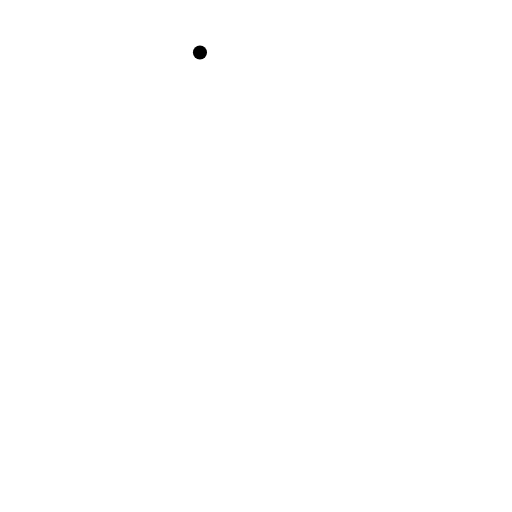
t = 0.00 s
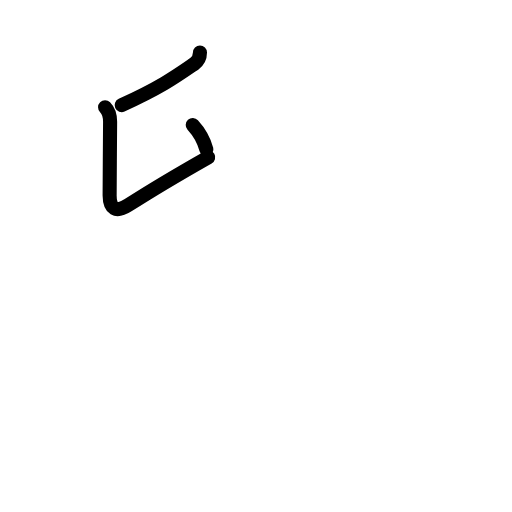
t = 2.40 s
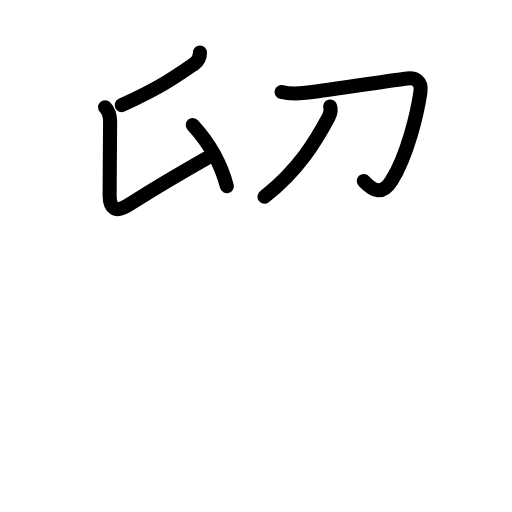
t = 4.80 s
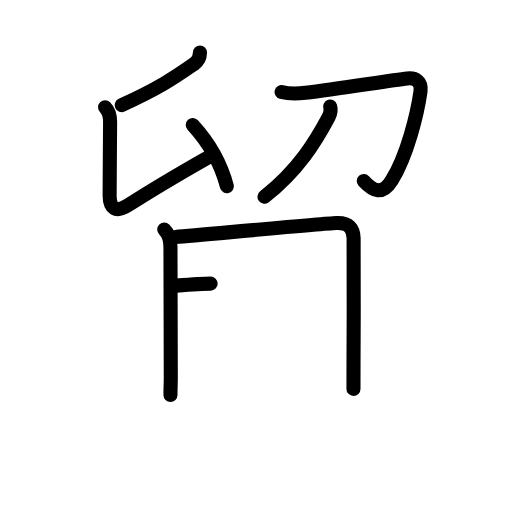
t = 7.20 s
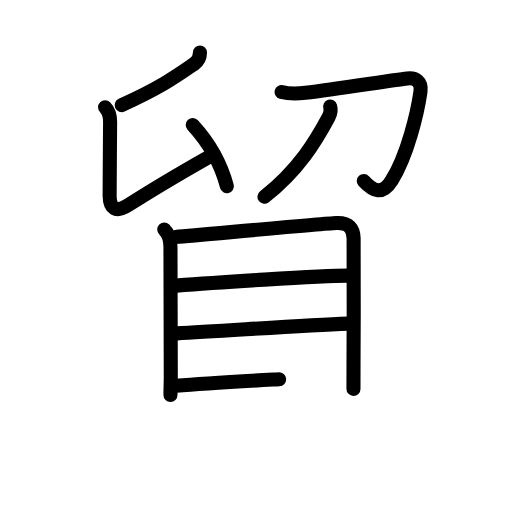
t = 9.60 s
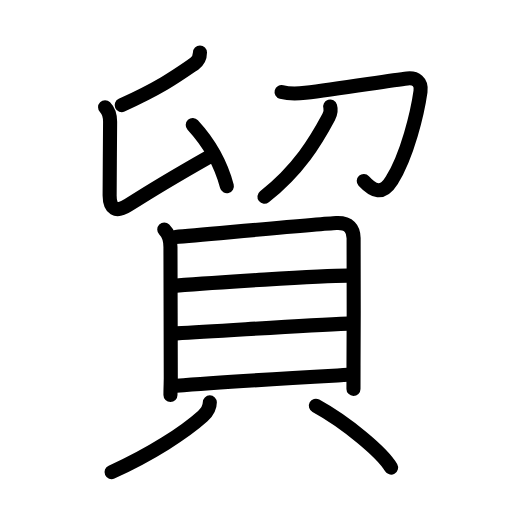
t = 12.00 s

The animated SVG that drew these frames (rendered in a browser with its animation timeline set to each time). Animation: 38 SMIL elements (animate=38); one cycle of 12.00 s.

<?xml version="1.0" encoding="UTF-8"?>
<!--
AniKanjiVG is licensed by CC-BY-SA Paul C. Sommerhoff (https://bitbucket.org/sommerhoff/anikanjivg).
AniKanjiVG uses KanjiVG which is licensed by CC-BY-SA Ulrich Apel (http://kanjivg.tagaini.net).
See also http://creativecommons.org/licenses/by-sa/3.0/
-->
<svg xmlns:kvg='http://kanjivg.tagaini.net' xmlns='http://www.w3.org/2000/svg' width='109' height='109' viewBox='0 0 109 109' style='fill:none;stroke:#000000;stroke-width:3;stroke-linecap:round;stroke-linejoin:round;' id="kvg:kanji_08cbf"><g id="kvg:08cbf" kvg:element="貿"><g id="kvg:08cbf-g1" kvg:element="卯" kvg:variant="true" kvg:position="top" kvg:phon="卯V"><g id="kvg:08cbf-g2" kvg:position="left"><path id="kvg:08cbf-s1" kvg:type="㇒" d="M42.57,11.19c0,0.94-0.46,1.88-1.22,2.41c-3.85,2.65-7.07,4.98-15.45,8.79"><animate attributeName="d" begin="0.0s" dur="0.5s" from="M42.57,11.19C42.57,11.19,42.57,11.19,42.57,11.19" to="M42.57,11.19c0,0.94-0.46,1.88-1.22,2.41" />
<animate attributeName="d" begin="0.5s" dur="0.5s" from="M42.57,11.19c0,0.94-0.46,1.88-1.22,2.41c0,0,0,0,0,0,0" to="M42.57,11.19c0,0.94-0.46,1.88-1.22,2.41c-3.85,2.65-7.07,4.98-15.45,8.79" />
</path>
<path id="kvg:08cbf-s2" kvg:type="㇙" d="M22.37,22.85c0.64,0.64,1.07,1.78,1.07,3.09c0,0.81-0.1,12.57-0.1,15.7c0,2.75,1.28,3.74,3.94,2.03C31.62,40.88,39,36.5,44.32,33.48"><animate attributeName="d" begin="1.0s" dur="0.25s" from="M22.37,22.85C22.37,22.85,22.37,22.85,22.37,22.85" to="M22.37,22.85c0.64,0.64,1.07,1.78,1.07,3.09" />
<animate attributeName="d" begin="1.25s" dur="0.25s" from="M22.37,22.85c0.64,0.64,1.07,1.78,1.07,3.09c0,0,0,0,0,0,0" to="M22.37,22.85c0.64,0.64,1.07,1.78,1.07,3.09c0,0.81-0.1,12.57-0.1,15.7" />
<animate attributeName="d" begin="1.5s" dur="0.25s" from="M22.37,22.85c0.64,0.64,1.07,1.78,1.07,3.09c0,0.81-0.1,12.57-0.1,15.7c0,0,0,0,0,0,0" to="M22.37,22.85c0.64,0.64,1.07,1.78,1.07,3.09c0,0.81-0.1,12.57-0.1,15.7c0,2.75,1.28,3.74,3.94,2.03" />
<animate attributeName="d" begin="1.75s" dur="0.25s" from="M22.37,22.85c0.64,0.64,1.07,1.78,1.07,3.09c0,0.81-0.1,12.57-0.1,15.7c0,2.75,1.28,3.74,3.94,2.03c0,0,0,0,0,0,0" to="M22.37,22.85c0.64,0.64,1.07,1.78,1.07,3.09c0,0.81-0.1,12.57-0.1,15.7c0,2.75,1.28,3.74,3.94,2.03C31.62,40.88,39,36.5,44.32,33.48" />
<animate attributeName="d" begin="0s" dur="1.0s" from="M-100,-100" to="M-100,-100" />
</path>
<path id="kvg:08cbf-s3" kvg:type="㇔" d="M41.03,26.62c3.22,3.5,5.97,8.13,7.27,13.03"><animate attributeName="d" begin="2.0s" dur="1.0s" from="M41.03,26.62C41.03,26.62,41.03,26.62,41.03,26.62" to="M41.03,26.62c3.22,3.5,5.97,8.13,7.27,13.03" />
<animate attributeName="d" begin="0s" dur="2.0s" from="M-100,-100" to="M-100,-100" />
</path>
</g>
<g id="kvg:08cbf-g3" kvg:element="卩" kvg:variant="true" kvg:position="right"><g id="kvg:08cbf-g4" kvg:element="刀"><path id="kvg:08cbf-s4" kvg:type="㇆" d="M59.94,19.58c1.39,0.37,3.67,0.34,5.07,0.17c7.2-0.87,18.09-2.65,21.69-3.05c1.81-0.2,3.11,0.68,2.82,2.77C88.88,24,86.75,33,83.38,38.44c-1.97,3.17-3.88,2.31-5.94,0.08"><animate attributeName="d" begin="3.0s" dur="0.2s" from="M59.94,19.58C59.94,19.58,59.94,19.58,59.94,19.58" to="M59.94,19.58c1.39,0.37,3.67,0.34,5.07,0.17" />
<animate attributeName="d" begin="3.2s" dur="0.2s" from="M59.94,19.58c1.39,0.37,3.67,0.34,5.07,0.17c0,0,0,0,0,0,0" to="M59.94,19.58c1.39,0.37,3.67,0.34,5.07,0.17c7.2-0.87,18.09-2.65,21.69-3.05" />
<animate attributeName="d" begin="3.4s" dur="0.2s" from="M59.94,19.58c1.39,0.37,3.67,0.34,5.07,0.17c7.2-0.87,18.09-2.65,21.69-3.05c0,0,0,0,0,0,0" to="M59.94,19.58c1.39,0.37,3.67,0.34,5.07,0.17c7.2-0.87,18.09-2.65,21.69-3.05c1.81-0.2,3.11,0.68,2.82,2.77" />
<animate attributeName="d" begin="3.6s" dur="0.2s" from="M59.94,19.58c1.39,0.37,3.67,0.34,5.07,0.17c7.2-0.87,18.09-2.65,21.69-3.05c1.81-0.2,3.11,0.68,2.82,2.77c0,0,0,0,0,0,0" to="M59.94,19.58c1.39,0.37,3.67,0.34,5.07,0.17c7.2-0.87,18.09-2.65,21.69-3.05c1.81-0.2,3.11,0.68,2.82,2.77C88.88,24,86.75,33,83.38,38.44" />
<animate attributeName="d" begin="3.8s" dur="0.2s" from="M59.94,19.58c1.39,0.37,3.67,0.34,5.07,0.17c7.2-0.87,18.09-2.65,21.69-3.05c1.81-0.2,3.11,0.68,2.82,2.77C88.88,24,86.75,33,83.38,38.44c0,0,0,0,0,0,0" to="M59.94,19.58c1.39,0.37,3.67,0.34,5.07,0.17c7.2-0.87,18.09-2.65,21.69-3.05c1.81-0.2,3.11,0.68,2.82,2.77C88.88,24,86.75,33,83.38,38.44c-1.97,3.17-3.88,2.31-5.94,0.08" />
<animate attributeName="d" begin="0s" dur="3.0s" from="M-100,-100" to="M-100,-100" />
</path>
<g id="kvg:08cbf-g5" kvg:element="丿"><path id="kvg:08cbf-s5" kvg:type="㇒" d="M70.29,22.69c0.21,0.68-0.03,1.68-0.33,2.24C67.25,30,63.62,36.12,56.3,41.88"><animate attributeName="d" begin="4.0s" dur="0.5s" from="M70.29,22.69C70.29,22.69,70.29,22.69,70.29,22.69" to="M70.29,22.69c0.21,0.68-0.03,1.68-0.33,2.24" />
<animate attributeName="d" begin="4.5s" dur="0.5s" from="M70.29,22.69c0.21,0.68-0.03,1.68-0.33,2.24c0,0,0,0,0,0,0" to="M70.29,22.69c0.21,0.68-0.03,1.68-0.33,2.24C67.25,30,63.62,36.12,56.3,41.88" />
<animate attributeName="d" begin="0s" dur="4.0s" from="M-100,-100" to="M-100,-100" />
</path>
</g>
</g>
</g>
</g>
<g id="kvg:08cbf-g6" kvg:element="貝" kvg:position="bottom" kvg:radical="general"><g id="kvg:08cbf-g7" kvg:element="目" kvg:position="top"><path id="kvg:08cbf-s6" kvg:type="㇑" d="M34.97,48.88c0.82,0.82,1.32,2.12,1.32,3.68c0,1.05,0.07,27.4,0.07,27.93c0,0.76-0.07,2.39-0.07,3.58"><animate attributeName="d" begin="5.0s" dur="0.3333333333333333s" from="M34.97,48.88C34.97,48.88,34.97,48.88,34.97,48.88" to="M34.97,48.88c0.82,0.82,1.32,2.12,1.32,3.68" />
<animate attributeName="d" begin="5.333333333333333s" dur="0.3333333333333333s" from="M34.97,48.88c0.82,0.82,1.32,2.12,1.32,3.68c0,0,0,0,0,0,0" to="M34.97,48.88c0.82,0.82,1.32,2.12,1.32,3.68c0,1.05,0.07,27.4,0.07,27.93" />
<animate attributeName="d" begin="5.666666666666667s" dur="0.3333333333333333s" from="M34.97,48.88c0.82,0.82,1.32,2.12,1.32,3.68c0,1.05,0.07,27.4,0.07,27.93c0,0,0,0,0,0,0" to="M34.97,48.88c0.82,0.82,1.32,2.12,1.32,3.68c0,1.05,0.07,27.4,0.07,27.93c0,0.76-0.07,2.39-0.07,3.58" />
<animate attributeName="d" begin="0s" dur="5.0s" from="M-100,-100" to="M-100,-100" />
</path>
<path id="kvg:08cbf-s7" kvg:type="㇕a" d="M37.36,50.46c6.89-0.58,30.94-2.81,34.24-2.97c2.75-0.13,3.65,1.26,3.68,3.21c0.08,5.28,0.01,18.64-0.02,27.05c-0.01,2.06-0.01,3.8-0.01,5.04"><animate attributeName="d" begin="6.0s" dur="0.25s" from="M37.36,50.46C37.36,50.46,37.36,50.46,37.36,50.46" to="M37.36,50.46c6.89-0.58,30.94-2.81,34.24-2.97" />
<animate attributeName="d" begin="6.25s" dur="0.25s" from="M37.36,50.46c6.89-0.58,30.94-2.81,34.24-2.97c0,0,0,0,0,0,0" to="M37.36,50.46c6.89-0.58,30.94-2.81,34.24-2.97c2.75-0.13,3.65,1.26,3.68,3.21" />
<animate attributeName="d" begin="6.5s" dur="0.25s" from="M37.36,50.46c6.89-0.58,30.94-2.81,34.24-2.97c2.75-0.13,3.65,1.26,3.68,3.21c0,0,0,0,0,0,0" to="M37.36,50.46c6.89-0.58,30.94-2.81,34.24-2.97c2.75-0.13,3.65,1.26,3.68,3.21c0.08,5.28,0.01,18.64-0.02,27.05" />
<animate attributeName="d" begin="6.75s" dur="0.25s" from="M37.36,50.46c6.89-0.58,30.94-2.81,34.24-2.97c2.75-0.13,3.65,1.26,3.68,3.21c0.08,5.28,0.01,18.64-0.02,27.05c0,0,0,0,0,0,0" to="M37.36,50.46c6.89-0.58,30.94-2.81,34.24-2.97c2.75-0.13,3.65,1.26,3.68,3.21c0.08,5.28,0.01,18.64-0.02,27.05c-0.01,2.06-0.01,3.8-0.01,5.04" />
<animate attributeName="d" begin="0s" dur="6.0s" from="M-100,-100" to="M-100,-100" />
</path>
<path id="kvg:08cbf-s8" kvg:type="㇐a" d="M37.55,60.81c7.2-0.56,30.66-2.13,36.46-2.13"><animate attributeName="d" begin="7.0s" dur="1.0s" from="M37.55,60.81C37.55,60.81,37.55,60.81,37.55,60.81" to="M37.55,60.81c7.2-0.56,30.66-2.13,36.46-2.13" />
<animate attributeName="d" begin="0s" dur="7.0s" from="M-100,-100" to="M-100,-100" />
</path>
<path id="kvg:08cbf-s9" kvg:type="㇐a" d="M37.6,70.98c9.9-0.48,26.28-1.73,36.49-2.08"><animate attributeName="d" begin="8.0s" dur="1.0s" from="M37.6,70.98C37.6,70.98,37.6,70.98,37.6,70.98" to="M37.6,70.98c9.9-0.48,26.28-1.73,36.49-2.08" />
<animate attributeName="d" begin="0s" dur="8.0s" from="M-100,-100" to="M-100,-100" />
</path>
<path id="kvg:08cbf-s10" kvg:type="㇐a" d="M37.53,82.13c10.59-0.88,26.47-1.76,36.49-2.33"><animate attributeName="d" begin="9.0s" dur="1.0s" from="M37.53,82.13C37.53,82.13,37.53,82.13,37.53,82.13" to="M37.53,82.13c10.59-0.88,26.47-1.76,36.49-2.33" />
<animate attributeName="d" begin="0s" dur="9.0s" from="M-100,-100" to="M-100,-100" />
</path>
</g>
<g id="kvg:08cbf-g8" kvg:position="bottom"><path id="kvg:08cbf-s11" kvg:type="㇒" d="M44.67,85.66c0,0.97-0.43,1.97-1.5,2.93C39.38,92,32.12,96.75,23.75,100.5"><animate attributeName="d" begin="10.0s" dur="0.5s" from="M44.67,85.66C44.67,85.66,44.67,85.66,44.67,85.66" to="M44.67,85.66c0,0.97-0.43,1.97-1.5,2.93" />
<animate attributeName="d" begin="10.5s" dur="0.5s" from="M44.67,85.66c0,0.97-0.43,1.97-1.5,2.93c0,0,0,0,0,0,0" to="M44.67,85.66c0,0.97-0.43,1.97-1.5,2.93C39.38,92,32.12,96.75,23.75,100.5" />
<animate attributeName="d" begin="0s" dur="10.0s" from="M-100,-100" to="M-100,-100" />
</path>
<path id="kvg:08cbf-s12" kvg:type="㇔" d="M67.25,86.38c6.52,3.57,14.22,10.04,16,13.16"><animate attributeName="d" begin="11.0s" dur="1.0s" from="M67.25,86.38C67.25,86.38,67.25,86.38,67.25,86.38" to="M67.25,86.38c6.52,3.57,14.22,10.04,16,13.16" />
<animate attributeName="d" begin="0s" dur="11.0s" from="M-100,-100" to="M-100,-100" />
</path>
</g>
</g>
</g>
</svg>
